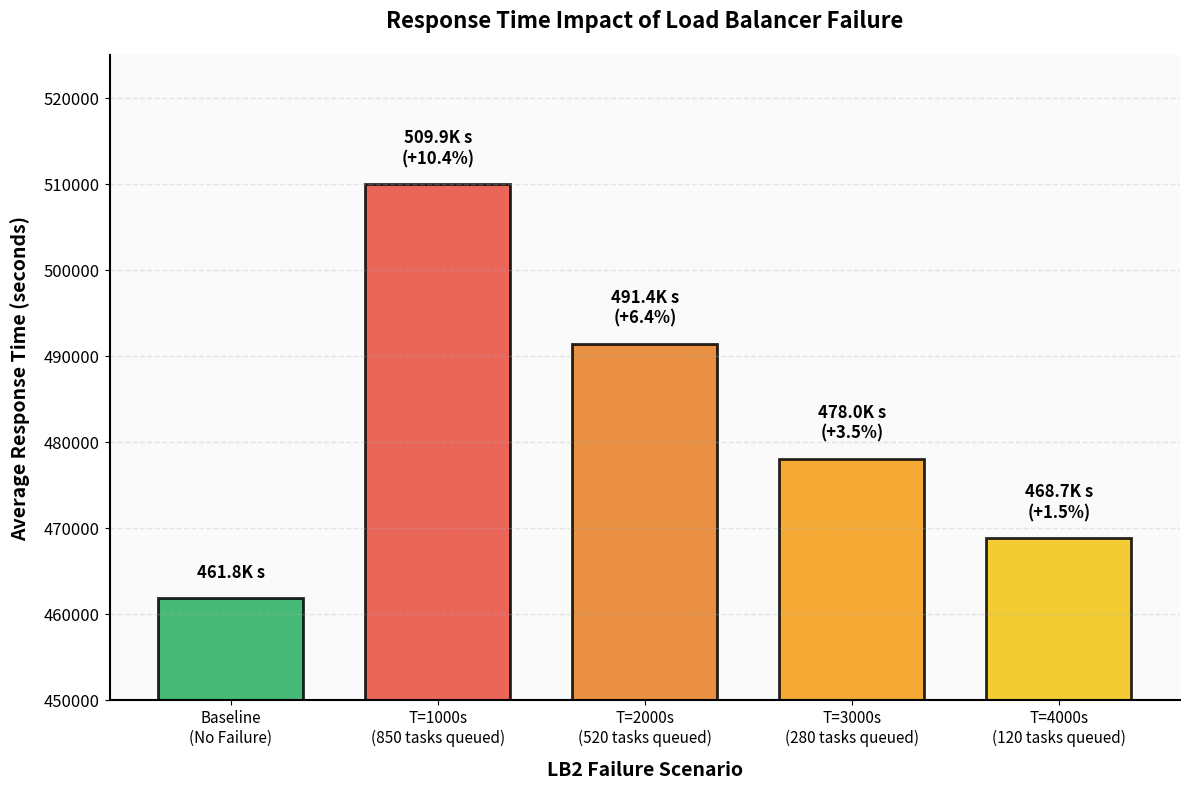

This chart was generated by the following Python code:
import matplotlib.pyplot as plt
import numpy as np

# Data
scenarios = ['Baseline\n(No Failure)', 'T=1000s\n(850 tasks queued)', 'T=2000s\n(520 tasks queued)', 
             'T=3000s\n(280 tasks queued)', 'T=4000s\n(120 tasks queued)']
response_times = [461808, 509929, 491365, 477972, 468734]
overhead_pct = [0, 10.42, 6.40, 3.50, 1.50]

# Create figure
plt.figure(figsize=(12, 8))

# Define colors - simple gradient
colors = ['#27ae60', '#e74c3c', '#e67e22', '#f39c12', '#f1c40f']

# Create bar chart
x_pos = np.arange(len(scenarios))
bars = plt.bar(x_pos, response_times, color=colors, edgecolor='black', 
               linewidth=2, alpha=0.85, width=0.7)

# Add ONLY response time labels above bars - clean and simple
for i, (bar, rt, oh) in enumerate(zip(bars, response_times, overhead_pct)):
    height = bar.get_height()
    
    # Response time label
    if i == 0:
        label = f'{rt/1000:.1f}K s'
    else:
        label = f'{rt/1000:.1f}K s\n(+{oh:.1f}%)'
    
    plt.text(bar.get_x() + bar.get_width()/2., height + 2000,
             label,
             ha='center', va='bottom', fontsize=12, fontweight='bold')

# Labels and title  
plt.ylabel('Average Response Time (seconds)', fontsize=14, fontweight='bold', labelpad=10)
plt.xlabel('LB2 Failure Scenario', fontsize=14, fontweight='bold', labelpad=10)
plt.title('Response Time Impact of Load Balancer Failure', 
          fontsize=16, fontweight='bold', pad=20)

# X-axis labels
plt.xticks(x_pos, scenarios, fontsize=11)
plt.yticks(fontsize=12)
plt.ylim(450000, 525000)

# Grid
plt.grid(axis='y', alpha=0.3, linestyle='--', linewidth=1)

# Styling
ax = plt.gca()
ax.set_facecolor('#fafafa')
ax.spines['top'].set_visible(False)
ax.spines['right'].set_visible(False)
ax.spines['left'].set_linewidth(1.5)
ax.spines['bottom'].set_linewidth(1.5)

plt.tight_layout()
plt.savefig('lb_failure_response_time.png', dpi=300, bbox_inches='tight', facecolor='white')
print("✓ Generated clean lb_failure_response_time.png")
